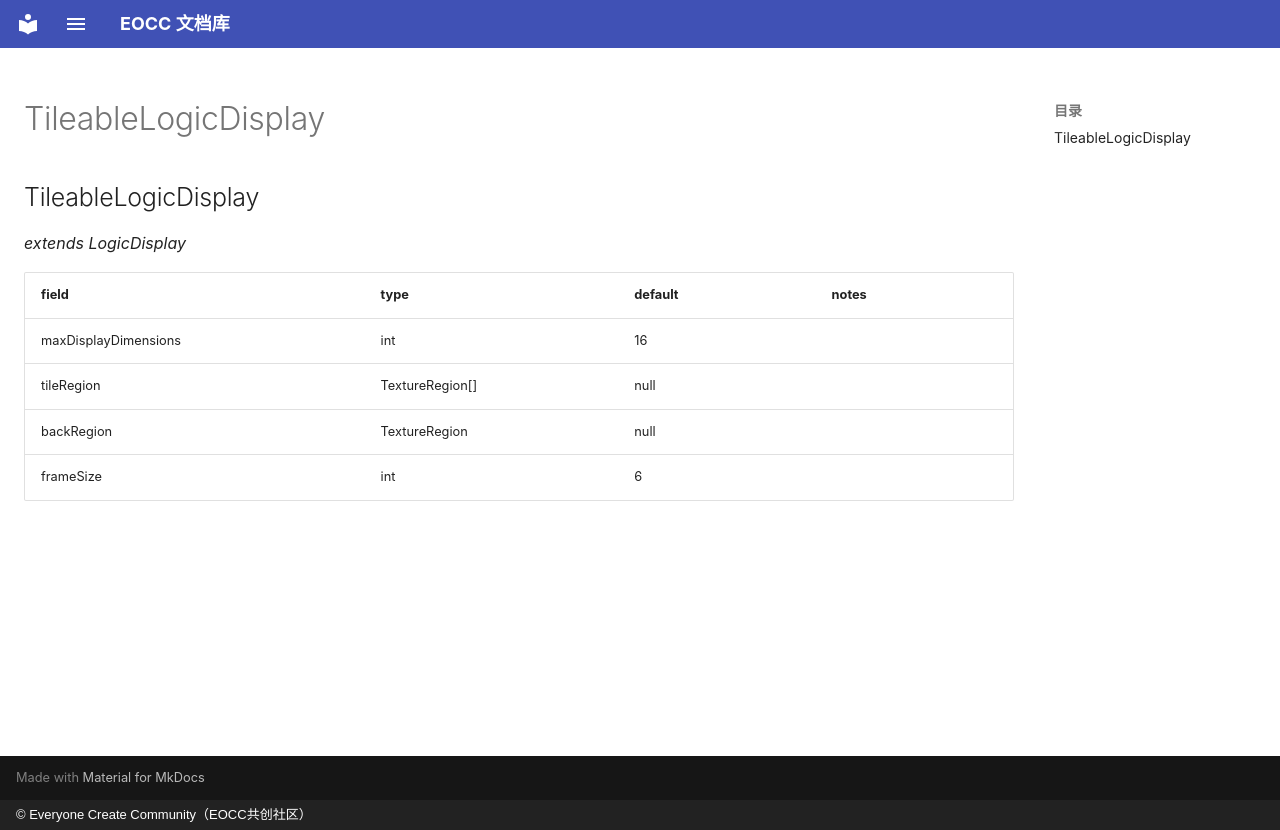

repository: eoccc/eoccc.github.io · page: wiki/mindustry/en/Modding%20Classes/TileableLogicDisplay/index.html · generator: mkdocs · copyright: © Everyone Create Community（EOCC共创社区）

# TileableLogicDisplay

## TileableLogicDisplay

*extends LogicDisplay*

| field | type | default | notes |
|---|---|---|---|
| maxDisplayDimensions | int | 16 |  |
| tileRegion | TextureRegion[] | null |  |
| backRegion | TextureRegion | null |  |
| frameSize | int | 6 |  |
